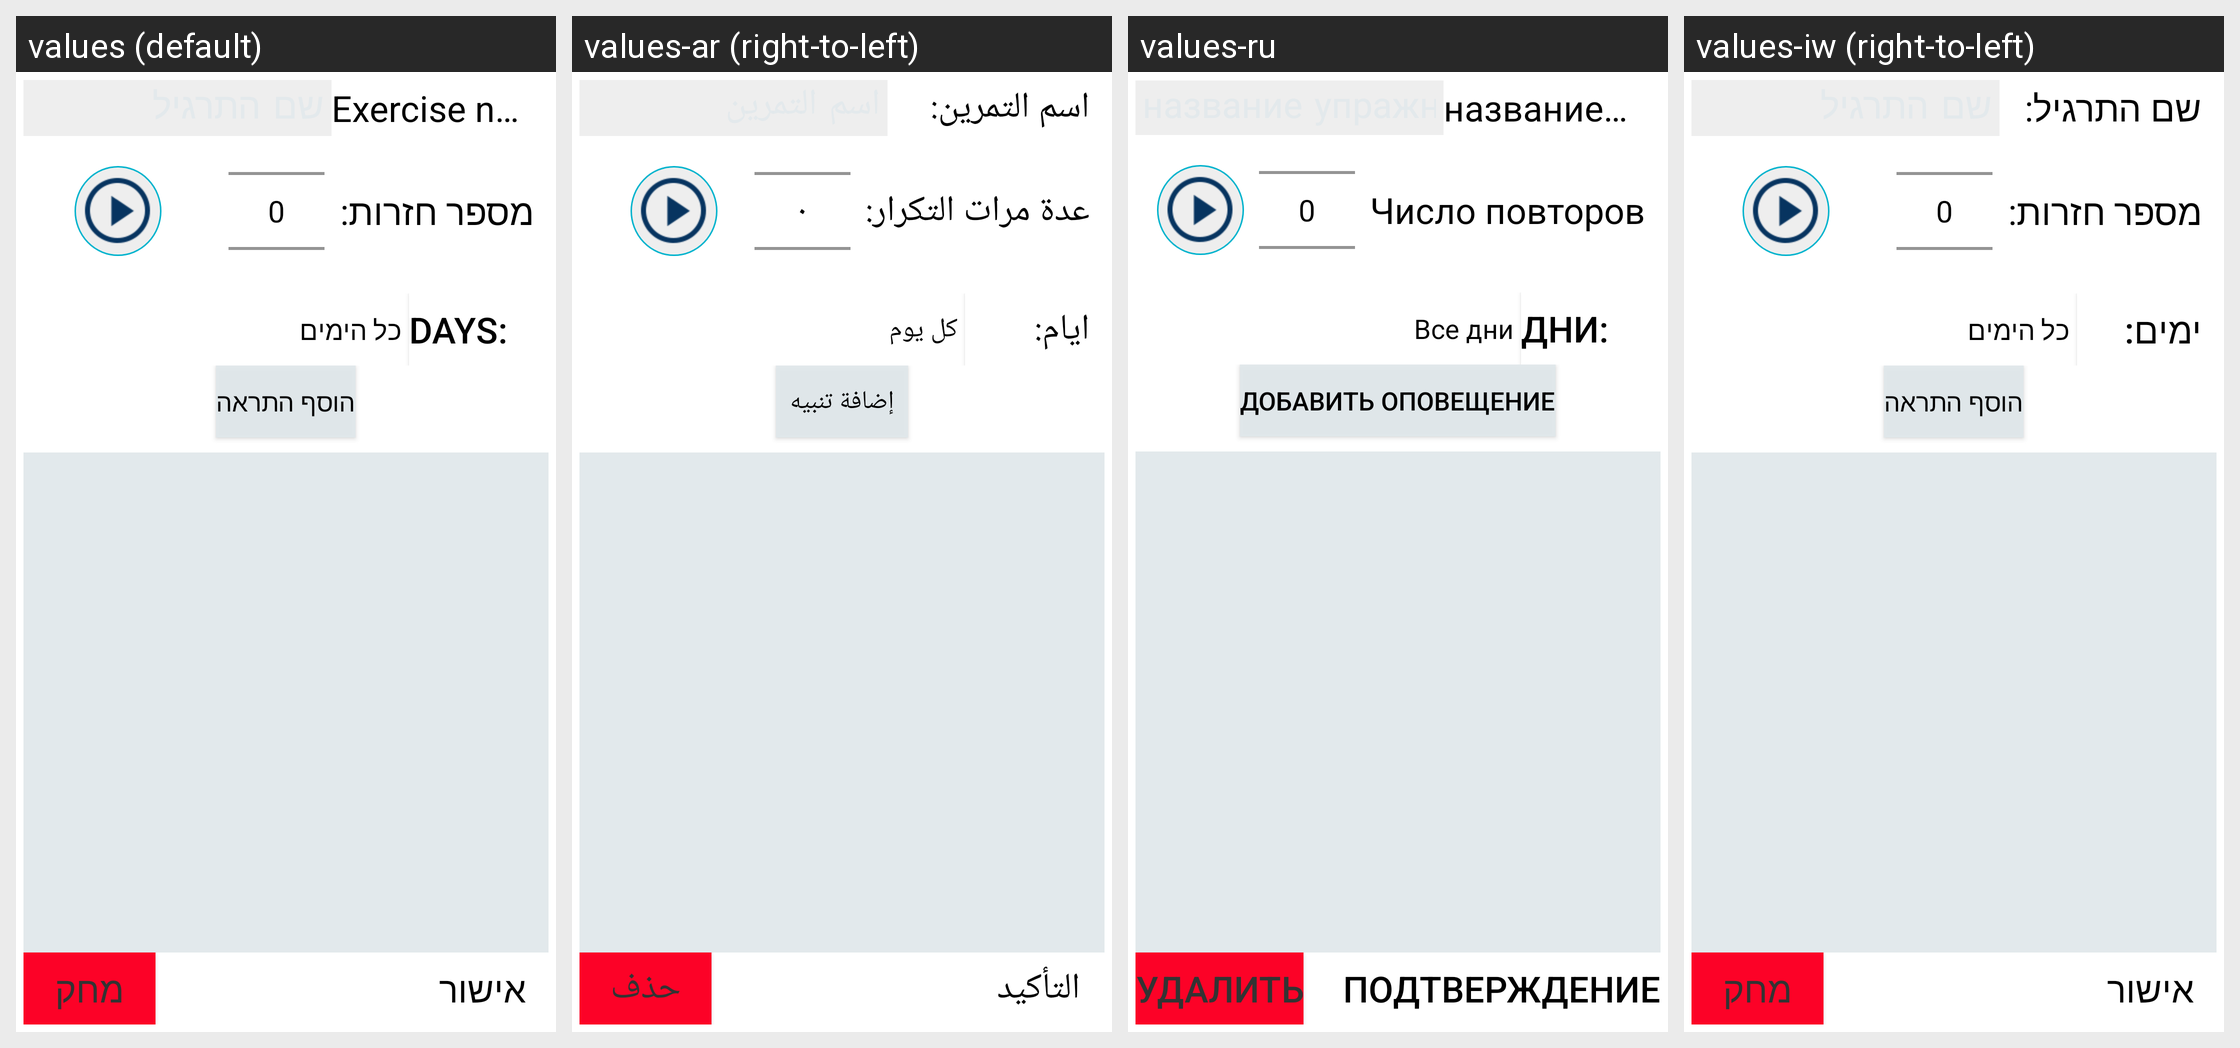

Locale-by-locale string values for the Android screen shown in this grid:
Android screen res/layout/exercises_data.xml rendered under 4 locales, left to right: values (default), values-ar (right-to-left), values-ru, values-iw (right-to-left). Device: Nexus 5 (rendered at 1080×1920; each locale shown at half size, 540×960, under a caption strip naming it); theme AppTheme.
Other locales in the repository, not shown: values-en.
Strings drawn on this screen, with the default value and each locale's value (text and hints the layout hard-codes, and strings that could not be matched under every locale, appear in the picture but are not listed):

exercise_name_label
  values: Exercise name:
  values-ar: اسم التمرين:
  values-ru: название упражнения:
  values-iw: שם התרגיל:

no_of_repetitions
  values: מספר חזרות:
  values-ar: عدة مرات التكرار:
  values-ru: Число повторов
  values-iw: מספר חזרות:

select_days
  values: Days:
  values-ar: ايام:
  values-ru: Дни:
  values-iw: ימים:

all_days
  values: כל הימים
  values-ar: كل يوم
  values-ru: Все дни
  values-iw: כל הימים

btn_add_alert
  values: הוסף התראה
  values-ar: إضافة تنبيه
  values-ru: Добавить оповещение
  values-iw: הוסף התראה

btn_confirm
  values: אישור
  values-ar: التأكيد
  values-ru: подтверждение
  values-iw: אישור

delete_exercise_button
  values: מחק
  values-ar: حذف
  values-ru: Удалить
  values-iw: מחק
